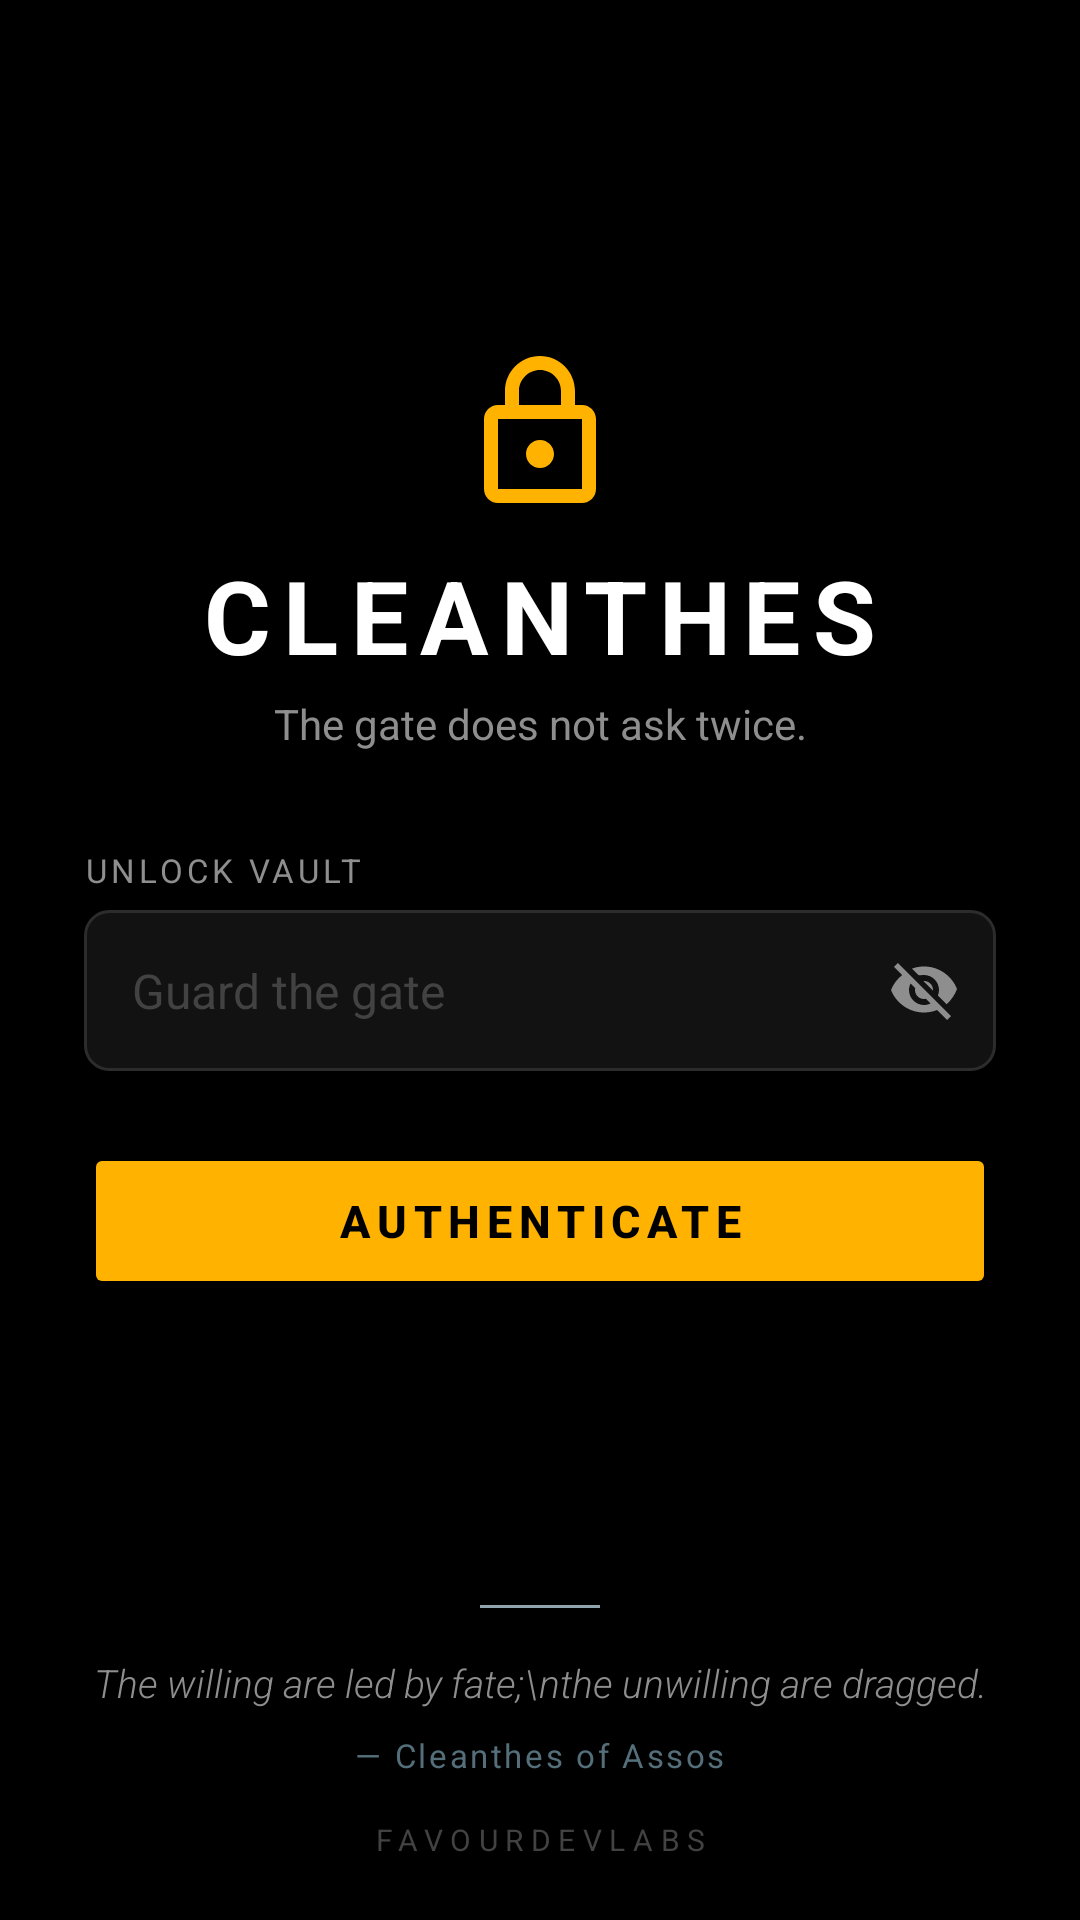

The Android layout XML behind this screen, and the referenced resources:
<!-- AndroidManifest.xml: application theme Theme.Cleanthes -->
<!-- res/layout/activity_login.xml -->
<?xml version="1.0" encoding="utf-8"?>
<androidx.constraintlayout.widget.ConstraintLayout
    xmlns:android="http://schemas.android.com/apk/res/android"
    xmlns:app="http://schemas.android.com/apk/res-auto"
    android:layout_width="match_parent"
    android:layout_height="match_parent"
    android:background="@color/cleanthes_black"
    android:paddingStart="28dp"
    android:paddingEnd="28dp">

    
    <ImageView
        android:id="@+id/login_icon_lock"
        android:layout_width="56dp"
        android:layout_height="56dp"
        android:src="@drawable/ic_lock"
        android:tint="@color/citadel_gold"
        android:contentDescription="@string/cd_cleanthes_logo"
        app:layout_constraintTop_toTopOf="parent"
        app:layout_constraintBottom_toTopOf="@id/login_tv_title"
        app:layout_constraintStart_toStartOf="parent"
        app:layout_constraintEnd_toEndOf="parent"
        app:layout_constraintVertical_chainStyle="packed"
        app:layout_constraintVertical_bias="0.36" />

    <TextView
        android:id="@+id/login_tv_title"
        android:layout_width="wrap_content"
        android:layout_height="wrap_content"
        android:text="@string/app_name"
        android:textColor="@color/cleanthes_text_primary"
        android:textSize="34sp"
        android:textStyle="bold"
        android:textAllCaps="true"
        android:letterSpacing="0.12"
        android:layout_marginTop="10dp"
        app:layout_constraintTop_toBottomOf="@id/login_icon_lock"
        app:layout_constraintBottom_toTopOf="@id/login_tv_subtitle"
        app:layout_constraintStart_toStartOf="parent"
        app:layout_constraintEnd_toEndOf="parent" />

    <TextView
        android:id="@+id/login_tv_subtitle"
        android:layout_width="wrap_content"
        android:layout_height="wrap_content"
        android:text="@string/login_subtitle"
        android:textColor="@color/cleanthes_text_secondary"
        android:textSize="14sp"
        android:layout_marginTop="4dp"
        app:layout_constraintTop_toBottomOf="@id/login_tv_title"
        app:layout_constraintBottom_toTopOf="@id/login_label_password"
        app:layout_constraintStart_toStartOf="parent"
        app:layout_constraintEnd_toEndOf="parent" />

    <TextView
        android:id="@+id/login_label_password"
        android:layout_width="0dp"
        android:layout_height="wrap_content"
        android:textColor="@color/cleanthes_text_secondary"
        android:text="@string/login_label_password"
        android:textSize="11sp"
        android:letterSpacing="0.12"
        android:textAllCaps="true"
        android:layout_marginTop="32dp"
        app:layout_constraintTop_toBottomOf="@id/login_tv_subtitle"
        app:layout_constraintBottom_toTopOf="@id/login_container_password"
        app:layout_constraintStart_toStartOf="parent"
        app:layout_constraintEnd_toEndOf="parent" />

    <FrameLayout
        android:id="@+id/login_container_password"
        android:layout_height="wrap_content"
        android:layout_width="0dp"
        android:layout_marginTop="6dp"
        android:background="@drawable/bg_input_field"
        app:layout_constraintTop_toBottomOf="@id/login_label_password"
        app:layout_constraintBottom_toTopOf="@id/login_tv_error"
        app:layout_constraintStart_toStartOf="parent"
        app:layout_constraintEnd_toEndOf="parent">

        <EditText
            android:id="@+id/login_et_password"
            android:layout_width="match_parent"
            android:layout_height="wrap_content"
            android:hint="@string/hint_master_password"
            android:textColorHint="@color/cleanthes_disabled"
            android:textColor="@color/cleanthes_text_primary"
            android:textSize="16sp"
            android:inputType="textPassword"
            android:paddingStart="16dp"
            android:paddingEnd="52dp"
            android:paddingTop="16dp"
            android:paddingBottom="16dp"
            android:background="@null"
            android:imeOptions="actionDone"
            android:maxLines="1" />

        <ImageButton
            android:id="@+id/login_btn_toggle_password"
            android:layout_width="48dp"
            android:layout_height="48dp"
            android:layout_gravity="end|center_vertical"
            android:src="@drawable/ic_eye_off"
            android:tint="@color/cleanthes_text_secondary"
            android:background="?attr/selectableItemBackgroundBorderless"
            android:contentDescription="@string/cd_toggle_password_visibility"
            android:padding="12dp" />

    </FrameLayout>

    <TextView
        android:id="@+id/login_tv_error"
        android:layout_width="0dp"
        android:layout_height="wrap_content"
        android:text=""
        android:textColor="@color/cleanthes_error"
        android:textSize="13sp"
        android:visibility="gone"
        android:layout_marginTop="6dp"
        app:layout_constraintTop_toBottomOf="@id/login_container_password"
        app:layout_constraintBottom_toTopOf="@id/login_tv_attempts"
        app:layout_constraintStart_toStartOf="parent"
        app:layout_constraintEnd_toEndOf="parent" />

    <TextView
        android:id="@+id/login_tv_attempts"
        android:layout_width="0dp"
        android:layout_height="wrap_content"
        android:text=""
        android:textColor="@color/cleanthes_warning"
        android:textSize="12sp"
        android:visibility="gone"
        android:layout_marginTop="2dp"
        app:layout_constraintTop_toBottomOf="@id/login_tv_error"
        app:layout_constraintBottom_toTopOf="@id/login_btn_unlock"
        app:layout_constraintStart_toStartOf="parent"
        app:layout_constraintEnd_toEndOf="parent" />

    
    <Button
        android:id="@+id/login_btn_unlock"
        android:layout_width="0dp"
        android:layout_height="52dp"
        android:text="@string/login_btn_unlock"
        android:textColor="@color/cleanthes_black"
        android:textSize="15sp"
        android:textStyle="bold"
        android:letterSpacing="0.15"
        android:backgroundTint="@color/citadel_gold"
        android:layout_marginTop="24dp"
        app:layout_constraintTop_toBottomOf="@id/login_tv_attempts"
        app:layout_constraintBottom_toTopOf="@id/login_divider"
        app:layout_constraintStart_toStartOf="parent"
        app:layout_constraintEnd_toEndOf="parent" />

    <View
        android:id="@+id/login_divider"
        android:layout_width="0dp"
        android:layout_height="1dp"
        android:background="@color/cleanthes_border"
        android:layout_marginTop="28dp"
        android:visibility="gone"
        app:layout_constraintTop_toBottomOf="@id/login_btn_unlock"
        app:layout_constraintBottom_toTopOf="@id/login_tv_biometric_hint"
        app:layout_constraintStart_toStartOf="parent"
        app:layout_constraintEnd_toEndOf="parent" />

    <TextView
        android:id="@+id/login_tv_biometric_hint"
        android:layout_height="wrap_content"
        android:layout_width="wrap_content"
        android:text="@string/login_biometric_hint"
        android:textColor="@color/cleanthes_text_secondary"
        android:textSize="12sp"
        android:layout_marginTop="16dp"
        android:visibility="gone"
        app:layout_constraintTop_toBottomOf="@id/login_divider"
        app:layout_constraintBottom_toTopOf="@id/login_btn_biometric"
        app:layout_constraintStart_toStartOf="parent"
        app:layout_constraintEnd_toEndOf="parent" />

    <ImageButton
        android:id="@+id/login_btn_biometric"
        android:layout_height="64dp"
        android:layout_width="64dp"
        android:tint="@color/citadel_gold"
        android:background="@drawable/bg_biometric_button"
        android:contentDescription="@string/cd_fingerprint_icon"
        android:layout_marginTop="12dp"
        android:visibility="gone"
        app:layout_constraintTop_toBottomOf="@id/login_tv_biometric_hint"
        app:layout_constraintBottom_toTopOf="@id/login_progress"
        app:layout_constraintStart_toStartOf="parent"
        app:layout_constraintEnd_toEndOf="parent" />

    <ProgressBar
        android:id="@+id/login_progress"
        android:layout_width="32dp"
        android:layout_height="32dp"
        android:indeterminateTint="@color/citadel_gold"
        android:visibility="gone"
        android:layout_marginTop="16dp"
        app:layout_constraintTop_toBottomOf="@id/login_btn_biometric"
        app:layout_constraintBottom_toBottomOf="parent"
        app:layout_constraintStart_toStartOf="parent"
        app:layout_constraintEnd_toEndOf="parent" />

    
    <View
        android:id="@+id/login_quote_divider"
        android:layout_width="40dp"
        android:layout_height="1dp"
        android:background="@color/cleanthes_accent"
        android:layout_marginBottom="16dp"
        app:layout_constraintBottom_toTopOf="@id/login_tv_quote"
        app:layout_constraintStart_toStartOf="parent"
        app:layout_constraintEnd_toEndOf="parent" />

    
    <TextView
        android:id="@+id/login_tv_quote"
        android:layout_width="0dp"
        android:layout_height="wrap_content"
        android:text="The willing are led by fate;\nthe unwilling are dragged."
        android:textColor="@color/cleanthes_text_secondary"
        android:textSize="13sp"
        android:fontFamily="sans-serif-light"
        android:textStyle="italic"
        android:gravity="center"
        android:lineSpacingMultiplier="1.4"
        android:layout_marginBottom="8dp"
        app:layout_constraintBottom_toTopOf="@id/login_tv_quote_attribution"
        app:layout_constraintStart_toStartOf="parent"
        app:layout_constraintEnd_toEndOf="parent" />

    
    <TextView
        android:id="@+id/login_tv_quote_attribution"
        android:layout_width="wrap_content"
        android:layout_height="wrap_content"
        android:text="— Cleanthes of Assos"
        android:textColor="@color/cleanthes_accent_dim"
        android:textSize="11sp"
        android:letterSpacing="0.08"
        android:fontFamily="sans-serif"
        android:layout_marginBottom="14dp"
        app:layout_constraintBottom_toTopOf="@id/login_tv_brand"
        app:layout_constraintStart_toStartOf="parent"
        app:layout_constraintEnd_toEndOf="parent" />

    
    <TextView
        android:id="@+id/login_tv_brand"
        android:layout_width="wrap_content"
        android:layout_height="wrap_content"
        android:text="@string/app_brand"
        android:textColor="@color/cleanthes_disabled"
        android:textSize="10sp"
        android:letterSpacing="0.25"
        android:layout_marginBottom="20dp"
        app:layout_constraintBottom_toBottomOf="parent"
        app:layout_constraintStart_toStartOf="parent"
        app:layout_constraintEnd_toEndOf="parent" />

</androidx.constraintlayout.widget.ConstraintLayout>
<!-- resources referenced by this layout -->
<resources>
  <color name="citadel_gold">#FFB300</color>
  <color name="cleanthes_accent">#90A4AE</color>
  <color name="cleanthes_accent_dim">#546E7A</color>
  <color name="cleanthes_black">#000000</color>
  <color name="cleanthes_border">#2C2C2C</color>
  <color name="cleanthes_disabled">#424242</color>
  <color name="cleanthes_error">#CF6679</color>
  <color name="cleanthes_text_primary">#FFFFFF</color>
  <color name="cleanthes_text_secondary">#8E8E8E</color>
  <color name="cleanthes_warning">#FFB74D</color>
  <!-- drawable bg_biometric_button (drawable) -->
  <?xml version="1.0" encoding="utf-8"?>
  <shape xmlns:android="http://schemas.android.com/apk/res/android"
      android:shape="oval">
  
      <solid android:color="@color/cleanthes_surface" />
  
      <stroke
          android:radius="1dp"
          android:color="@color/cleanthes_border" />
  
  </shape>
  <!-- drawable bg_input_field (drawable) -->
  <?xml version="1.0" encoding="utf-8"?>
  <shape xmlns:android="http://schemas.android.com/apk/res/android"
      android:shape="rectangle">
  
  <solid android:color="@color/cleanthes_surface"/>
  
  <stroke
      android:width="1dp"
      android:color="@color/cleanthes_border"/>
  
  <corners android:radius="8dp"/>
  
  </shape>
  <!-- drawable ic_lock (drawable) -->
  <vector xmlns:android="http://schemas.android.com/apk/res/android"
  	android:width="24dp"
  	android:height="24dp"
  	android:viewportWidth="24"
  	android:viewportHeight="24"
  	android:tint="?attr/colorControlNormal">
  	<path
  		android:fillColor="@android:color/white"
  		android:pathData="M18,8h-1V6c0,-2.76 -2.24,-5 -5,-5S7,3.24 7,6v2H6c-1.1,0 -2,0.9 -2,2v10c0,1.1 0.9,2 2,2h12c1.1,0 2,-0.9 2,-2V10c0,-1.1 -0.9,-2 -2,-2zM9,6c0,-1.66 1.34,-3 3,-3s3,1.34 3,3v2H9V6zM18,20H6V10h12v10zM12,17c1.1,0 2,-0.9 2,-2s-0.9,-2 -2,-2 -2,0.9 -2,2 0.9,2 2,2z" />
  </vector>
  <string name="app_brand">FAVOURDEVLABS</string>
  <string name="app_name">Cleanthes</string>
  <string name="cd_cleanthes_logo">Cleanthes App Logo</string>
  <string name="cd_fingerprint_icon">Biometric Authentication Icon</string>
  <string name="cd_toggle_password_visibility">Show or hide password</string>
  <string name="hint_master_password">Guard the gate</string>
  <string name="login_biometric_hint">Tap sensor to unlock</string>
  <string name="login_btn_unlock">AUTHENTICATE</string>
  <string name="login_label_password">Unlock Vault</string>
  <string name="login_subtitle">The gate does not ask twice.</string>
  <style name="Theme.Cleanthes" parent="Theme.Material3.Dark.NoActionBar">
          
          <item name="colorPrimary">@color/cleanthes_accent</item>
          <item name="colorOnPrimary">@color/cleanthes_black</item>
          <item name="colorSecondary">@color/cleanthes_accent_dim</item>
          <item name="colorSurface">@color/cleanthes_surface</item>
  
          
          <item name="android:windowBackground">@color/cleanthes_black</item>
          <item name="android:statusBarColor">@color/cleanthes_black</item>
          <item name="android:navigationBarColor">@color/cleanthes_black</item>
  
          
          <item name="colorError">@color/cleanthes_error</item>
      </style>
  <color name="cleanthes_surface">#121212</color>
</resources>
